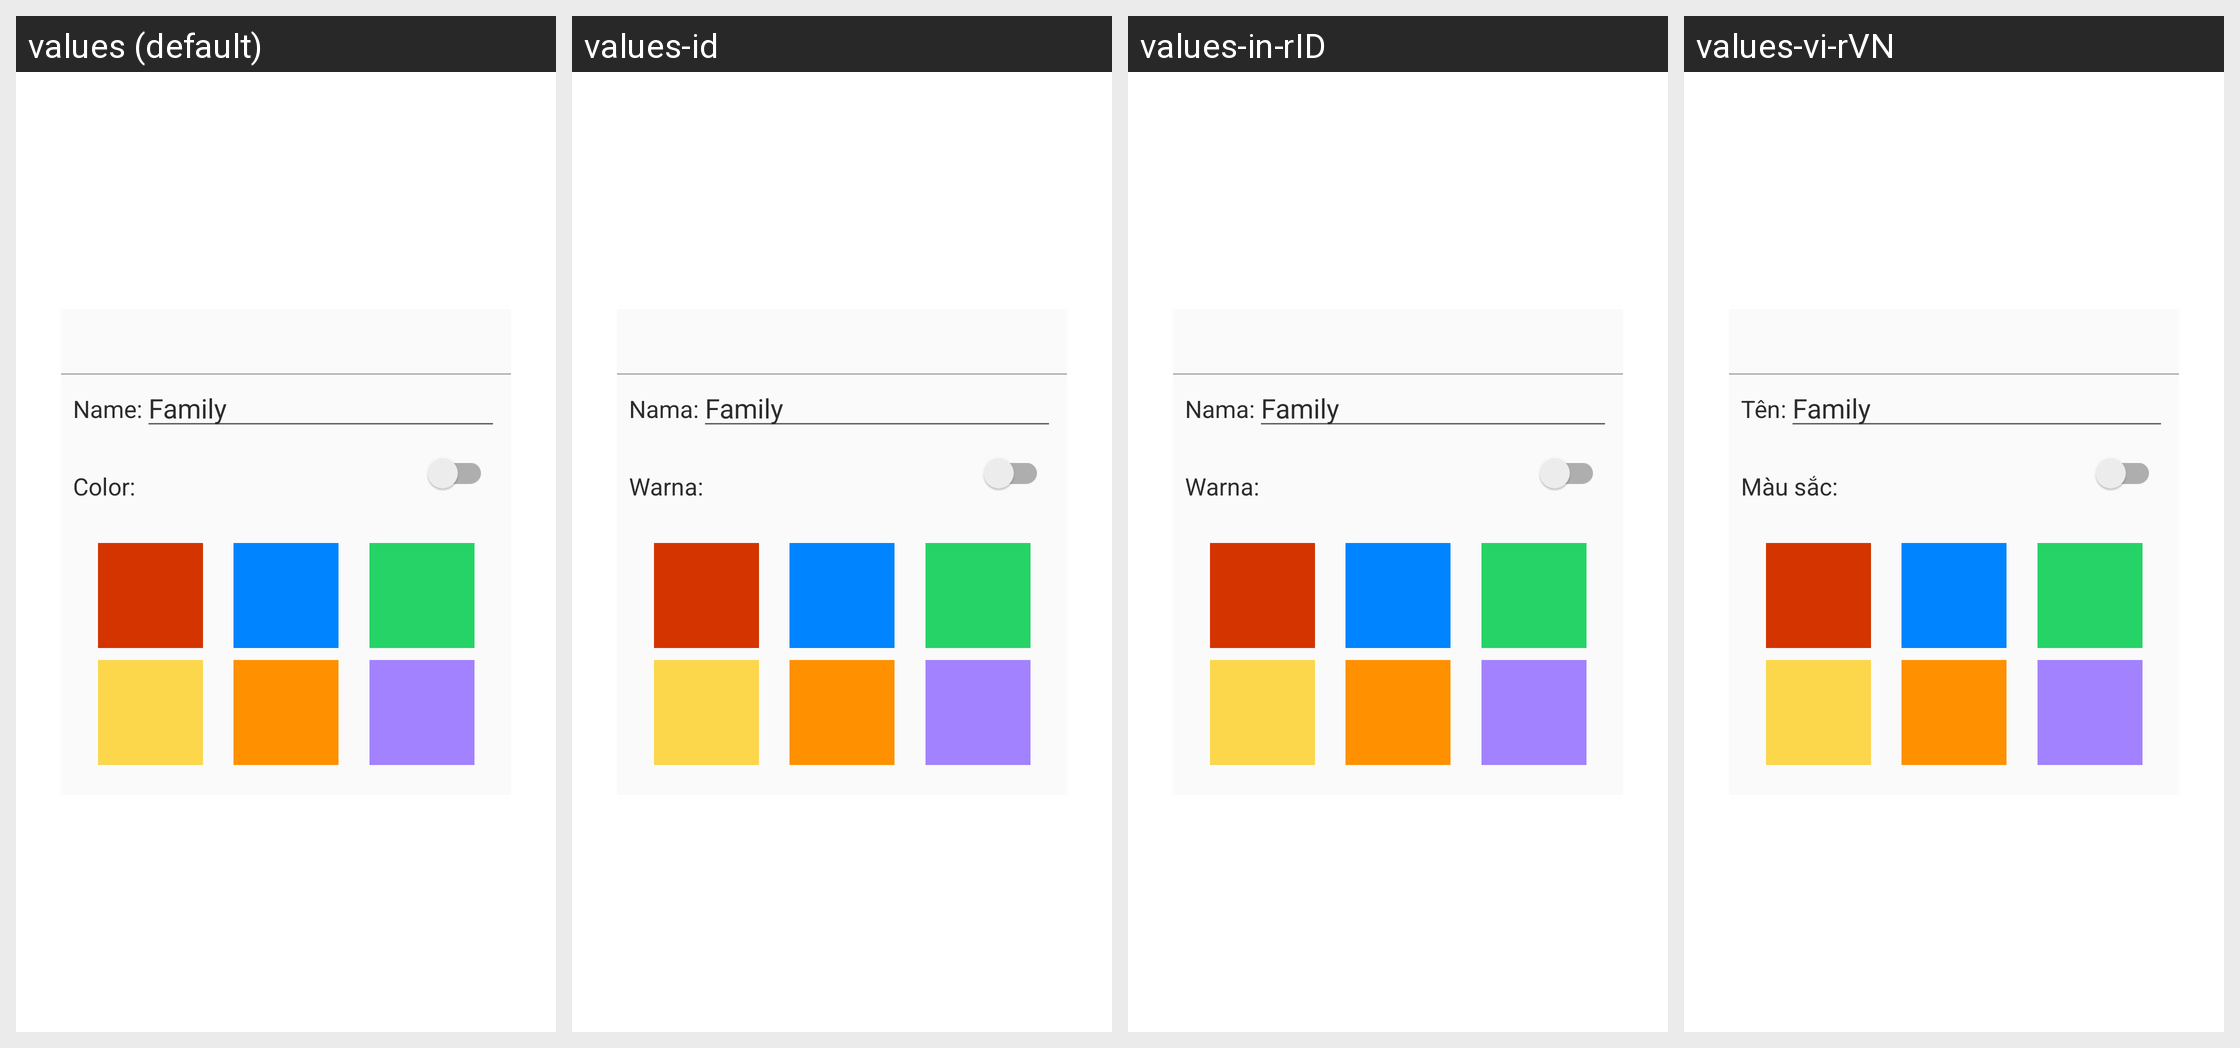

The same Android screen rendered under several of its app's locales, left to right. List the strings drawn on it with the default value and each locale's translation.
Android screen res/layout/alert_dialog_edit_group.xml rendered under 4 locales, left to right: values (default), values-id, values-in-rID, values-vi-rVN. Device: Nexus 5 (rendered at 1080×1920; each locale shown at half size, 540×960, under a caption strip naming it); theme AppTheme.
Other locales in the repository, not shown: values-ar, values-de, values-eng, values-es, values-fr, values-it, values-pt, values-ru-rRU, values-tr-rTR, values-vi, values-zh.
Strings drawn on this screen, with the default value and each locale's value (text and hints the layout hard-codes, and strings that could not be matched under every locale, appear in the picture but are not listed):

manager_group_edit_group_name
  values: Name:
  values-id: Nama:
  values-in-rID: Nama:
  values-vi-rVN: Tên:

manager_group_edit_group_color
  values: Color:
  values-id: Warna:
  values-in-rID: Warna:
  values-vi-rVN: Màu sắc:
